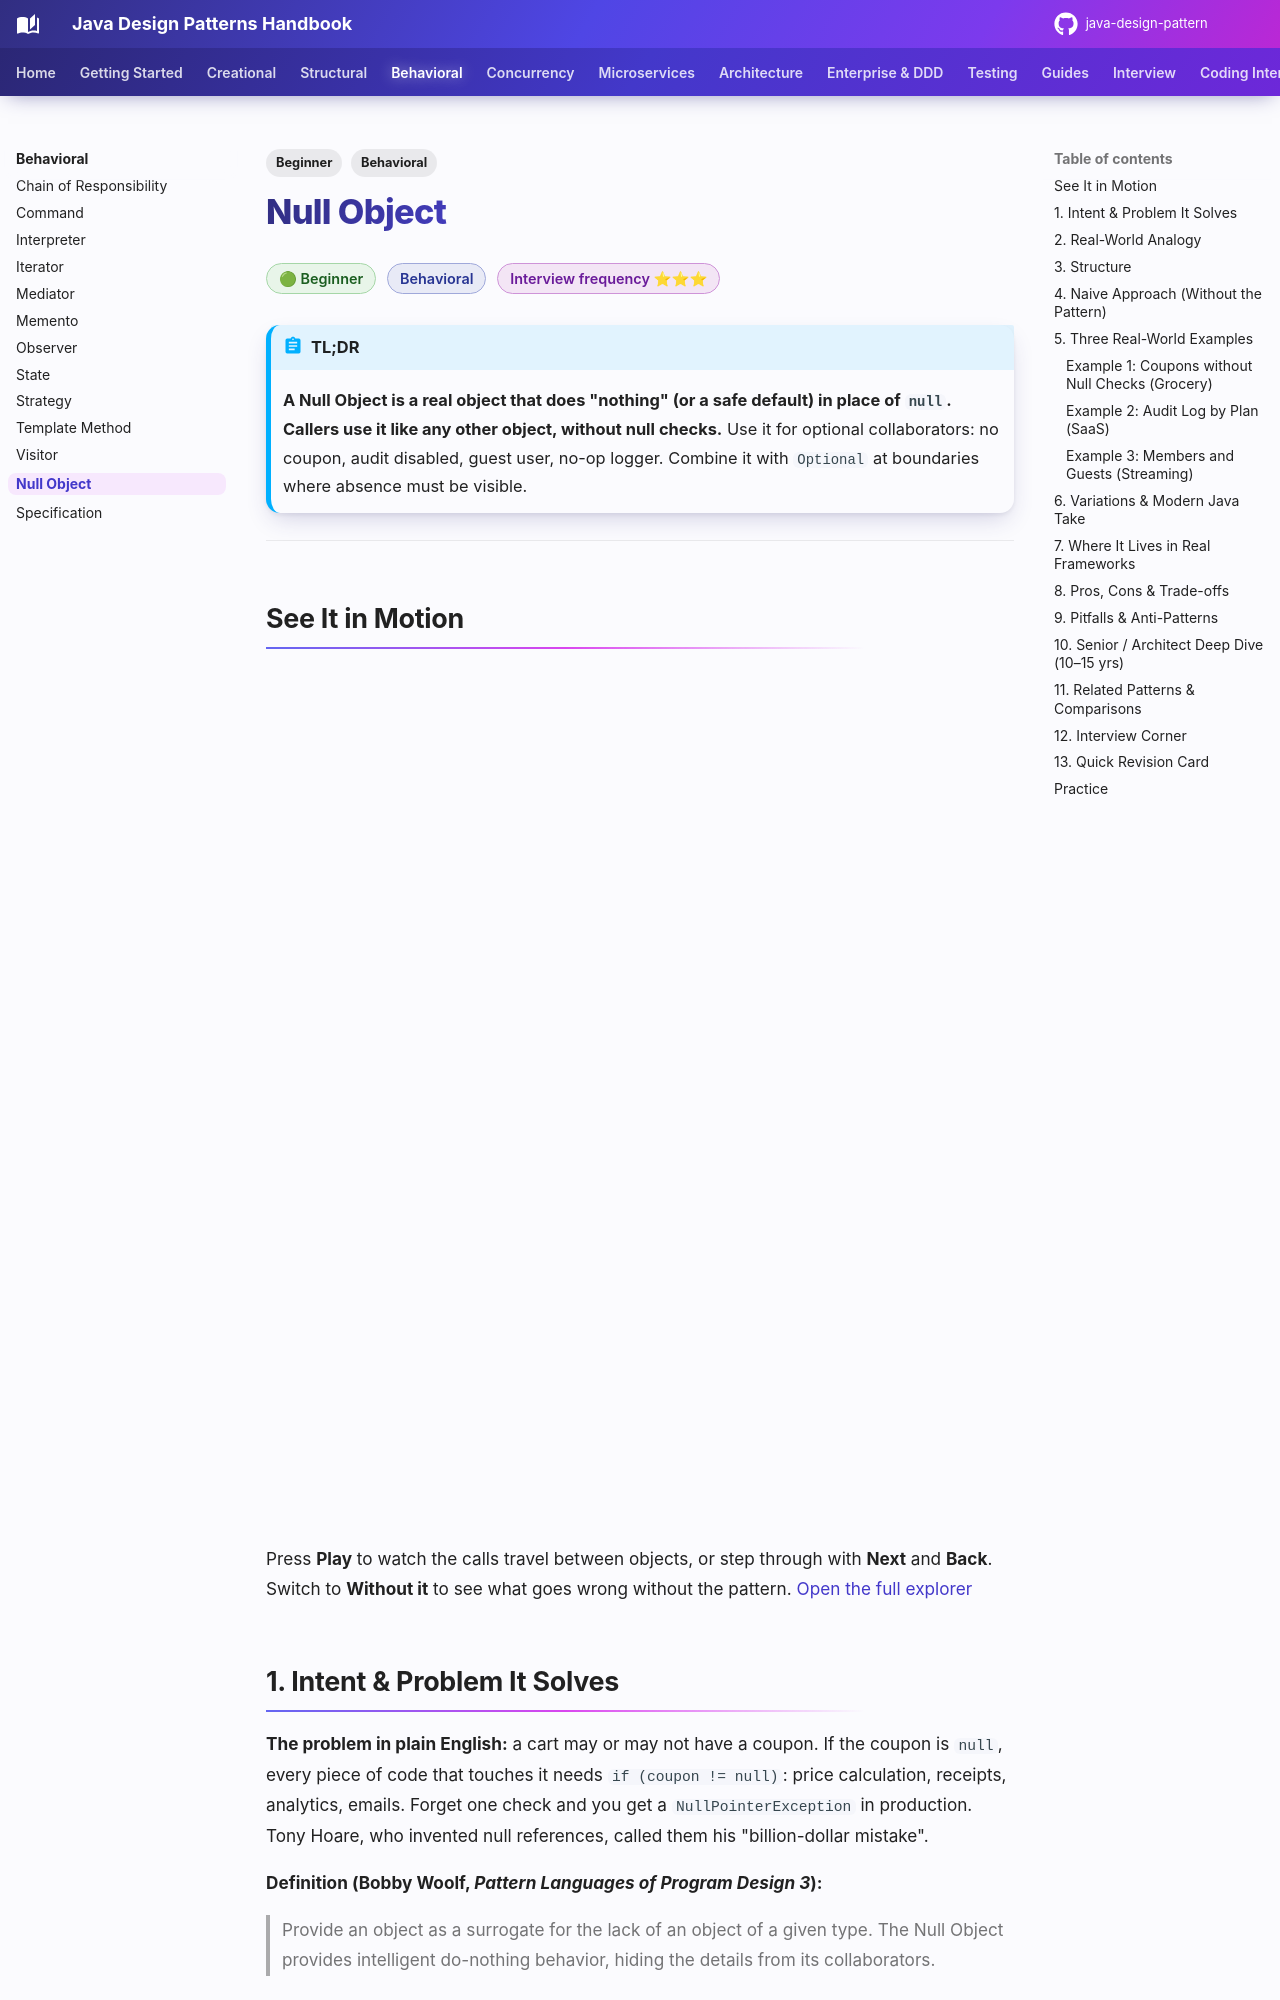

repository: khiruashish/java-design-pattern · page: behavioral/null-object/index.html · generator: mkdocs

---
tags:
  - Behavioral
  - Beginner
---

# Null Object

<span class="badge badge--beginner">🟢 Beginner</span>
<span class="badge badge--category">Behavioral</span>
<span class="badge badge--interview">Interview frequency ⭐⭐⭐</span>

!!! abstract "TL;DR"
    **A Null Object is a real object that does "nothing" (or a safe default) in place of `null`. Callers use it like any other object, without null checks.**
    Use it for optional collaborators: no coupon, audit disabled, guest user, no-op logger. Combine it with `Optional` at boundaries where absence must be visible.

---

## See It in Motion

<iframe class="motion-embed" src="../../motion/index.html?p=null-object&amp;embed=1" title="Animated walkthrough of the Null Object pattern" loading="lazy"></iframe>

Press **Play** to watch the calls travel between objects, or step through with **Next** and **Back**. Switch to **Without it** to see what goes wrong without the pattern. [Open the full explorer](../motion/index.html#null-object){ target=_blank }

## 1. Intent & Problem It Solves

**The problem in plain English:** a cart may or may not have a coupon. If the coupon is `null`, every piece of code that touches it needs `if (coupon != null)`: price calculation, receipts, analytics, emails. Forget one check and you get a `NullPointerException` in production. Tony Hoare, who invented null references, called them his "billion-dollar mistake".

**Definition (Bobby Woolf, *Pattern Languages of Program Design 3*):**
> Provide an object as a surrogate for the lack of an object of a given type. The Null Object provides intelligent do-nothing behavior, hiding the details from its collaborators.

## 2. Real-World Analogy

!!! example "A placeholder seat card"
    At a wedding, an empty seat still has a card saying "Reserved". Waiters serve every seat the same way; the empty one politely receives nothing. Nobody needs a special procedure for "is someone sitting here?"
